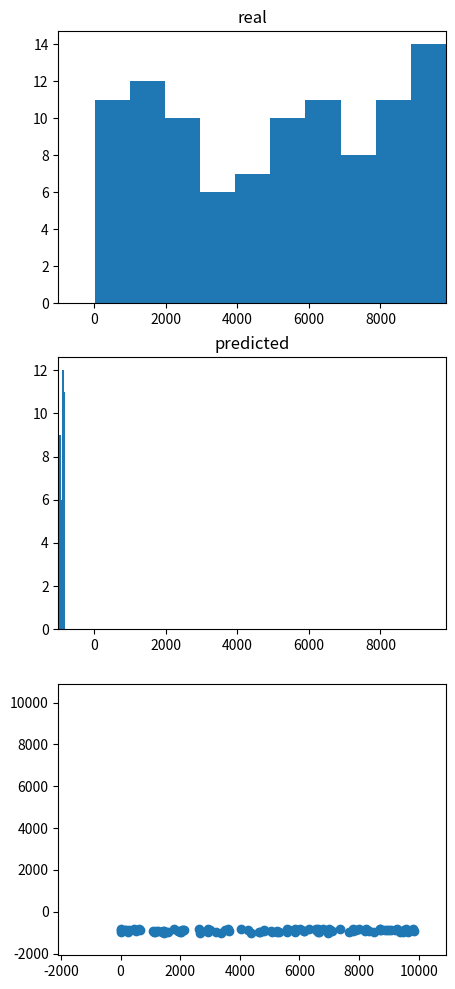

The matplotlib source for this figure:
import random

import matplotlib.pyplot as plt
import numpy as np


def plots(x_values, y_values, label=None, save=False):
    mini = min(min(x_values), min(y_values))
    maxi = max(max(x_values), max(y_values))
    margin = (maxi - mini) / 10
    fig = plt.figure(figsize=(5, 12))

    ax1 = fig.add_subplot(311)
    ax1.set_title('real')
    ax1.hist(x_values)
    ax1.set_xlim(mini, maxi)

    ax2 = fig.add_subplot(312)
    ax2.set_title('predicted')
    ax2.hist(y_values)
    ax2.set_xlim(mini, maxi)

    ax3 = fig.add_subplot(313)
    ax3.scatter(x_values, y_values)
    ax3.set_ylim(mini - margin, maxi + margin)
    ax3.set_xlim(mini - margin, maxi + margin)
    plt.show()
    if save:
        plt.savefig('data/' + str(label) + '.png')


if __name__ == "__main__":
    x = random.sample(range(10000), 100)
    y = np.array(random.sample(range(200), 100)) - 1000
    plots(x, y)
